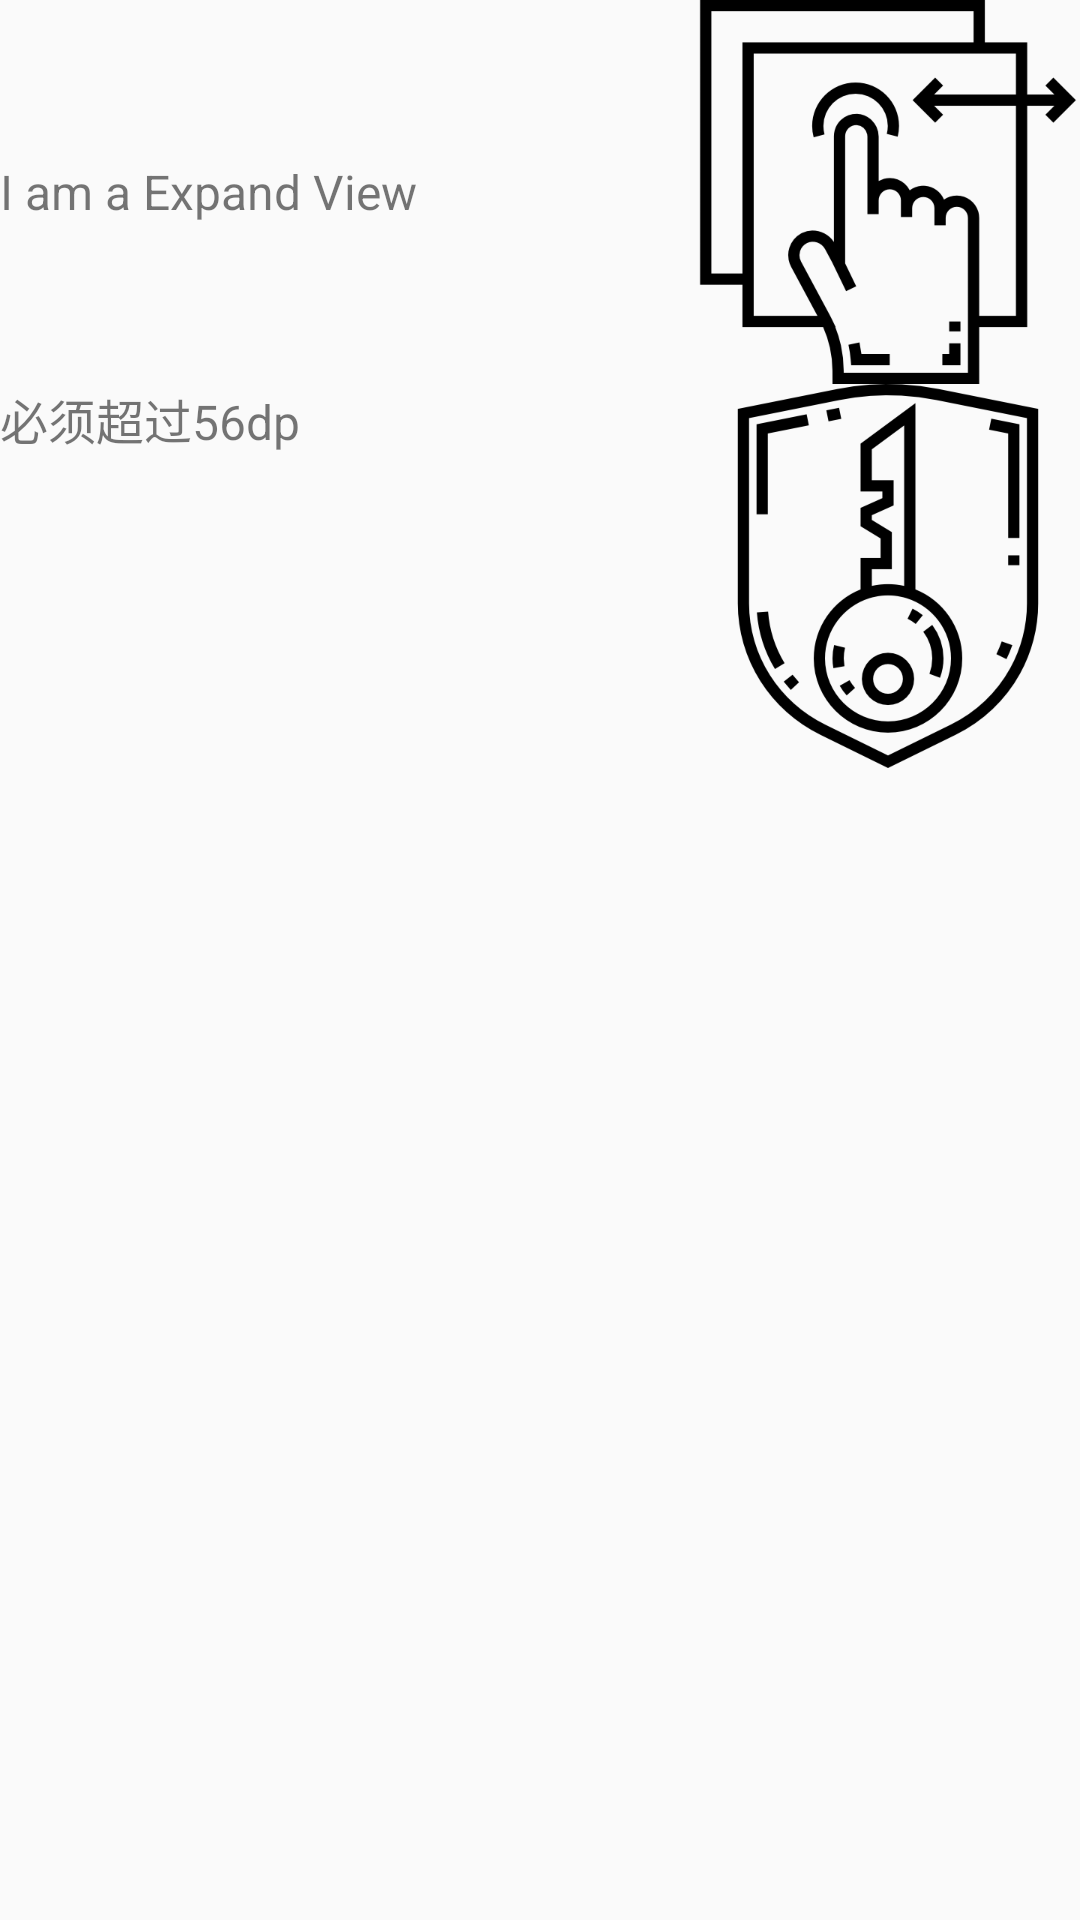

This screen was rendered from an Android layout file. Write that file and the resources it references.
<!-- AndroidManifest.xml: application theme AppTheme -->
<!-- res/layout/layout_expand_notification.xml -->
<?xml version="1.0" encoding="utf-8"?>
<LinearLayout
    xmlns:android="http://schemas.android.com/apk/res/android"
    android:orientation="vertical"
    android:layout_width="match_parent"
    android:layout_height="match_parent"
    android:minHeight="100dp"
    >
  <TextView
      android:layout_width="match_parent"
      android:layout_height="wrap_content"
      android:text="I am a Expand View"
      android:gravity="center_vertical"
      android:drawableEnd="@drawable/icon_hand_click"
      android:drawablePadding="10dp"
      />
  <TextView
      android:layout_width="match_parent"
      android:layout_height="wrap_content"
      android:text="必须超过56dp"
      android:drawableEnd="@drawable/icon_security"
      />
</LinearLayout>
<!-- resources referenced by this layout -->
<resources>
  <!-- drawable icon_hand_click: png bitmap (drawable-xxxhdpi, 12252 bytes) -->
  <!-- drawable icon_security: png bitmap (drawable-xxxhdpi, 22631 bytes) -->
  <style name="AppTheme" parent="Theme.AppCompat.Light.DarkActionBar">
      
      <item name="colorPrimary">@color/colorPrimary</item>
      <item name="colorPrimaryDark">@color/colorPrimaryDark</item>
      <item name="colorAccent">@color/colorAccent</item>
      <item name="android:textSize">16sp</item>
    </style>
  <color name="colorPrimary">#3F51B5</color>
  <color name="colorPrimaryDark">#303F9F</color>
  <color name="colorAccent">#FF4081</color>
</resources>
